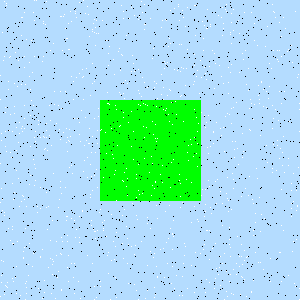

The file beside this chart, header and first rows:
Type, X, Y
Salt, 207, 9
Salt, 206, 79
Salt, 5, 107
Salt, 46, 192
Salt, 3, 60
Salt, 288, 49
Salt, 97, 130
Salt, 0, 296
Salt, 263, 269
Salt, 8, 89
Salt, 33, 12
Salt, 25, 299
Salt, 222, 203
Salt, 43, 23
Salt, 89, 128
Salt, 18, 178
Salt, 164, 277
Salt, 233, 30
Salt, 253, 230
Salt, 208, 153
Salt, 165, 110
Salt, 131, 246
Salt, 123, 112
Salt, 220, 128
Salt, 204, 244
Salt, 140, 105
Salt, 75, 13
Salt, 259, 103
Salt, 242, 277
Salt, 92, 263
Salt, 15, 277
Salt, 61, 193
Salt, 246, 257
Salt, 170, 187
Salt, 12, 243
Salt, 228, 211
Salt, 60, 187
Salt, 5, 146
Salt, 100, 209
Salt, 0, 99
Salt, 105, 132
Salt, 206, 279
Salt, 12, 183
Salt, 169, 121
Salt, 127, 178
Salt, 177, 70
Salt, 225, 9
Salt, 205, 73
Salt, 261, 82
Salt, 280, 148
Salt, 204, 67
Salt, 26, 287
Salt, 227, 198
Salt, 292, 62
Salt, 4, 56
Salt, 172, 266
Salt, 224, 253
Salt, 188, 145
Salt, 74, 263
Salt, 136, 174
... 1,740 more rows
